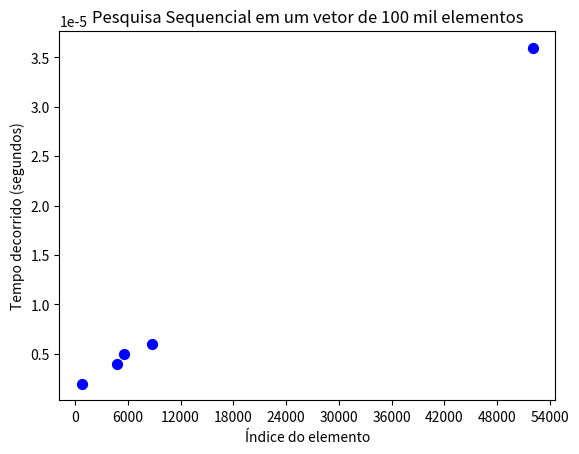

Write the Python code that produced this figure.
import matplotlib.pyplot as plt
import matplotlib.ticker as ticker

x = [786, 4793, 8761, 52062, 5554]
y = [0.000002, 0.000004, 0.000006, 0.000036, 0.000005]

fig, ax = plt.subplots()
ax.scatter(x, y, color='blue', s=50)

ax.set_title("Pesquisa Sequencial em um vetor de 100 mil elementos")
ax.set_xlabel("Índice do elemento")
ax.set_ylabel("Tempo decorrido (segundos)")
ax.xaxis.set_major_locator(ticker.MaxNLocator(integer=True))

plt.savefig("grafico_dispersao_100.png", dpi=300, bbox_inches="tight")
